73-way image classification set "abeilles-cap200" from GitHub (axelcarlier/abeilles-cap200); label vocabulary: Amegilla quadrifasciata, Andrena agilissima, Andrena bicolor, Andrena cineraria, Andrena clarkella, Andrena denticulata, Andrena flavipes, Andrena florea, Andrena fulva, Andrena gravida, Andrena haemorrhoa, Andrena hattorfiana, Andrena nigroaenea, Andrena nitida, Andrena nycthemera, Andrena thoracica, Andrena vaga, Andrena ventralis, Anthidiellum strigatum, Anthidium florentinum, Anthidium manicatum, Anthidium oblongatum, Anthidium septemspinosum, Anthophora bimaculata, Anthophora furcata, Anthophora plumipes, Apis mellifera, Apis mellifera iberiensis, Bombus argillaceus, Bombus bohemicus, Bombus campestris, Bombus hortorum, Bombus humilis, Bombus hypnorum, Bombus lapidarius, Bombus lucorum, Bombus muscorum, Bombus pascuorum, Bombus pratorum, Bombus ruderatus, Bombus rupestris, Bombus sylvarum, Bombus terrestris, Bombus terrestris lusitanicus, Bombus vestalis, Ceratina cucurbitina, Chelostoma florisomne, Colletes cunicularius, Colletes hederae, Dasypoda hirtipes, Halictus rubicundus, Halictus scabiosae, Halictus sexcinctus, Heriades truncorum, Hylaeus variegatus, Lithurgus chrysurus, Macropis europaea, Megachile centuncularis, Megachile ericetorum, Megachile sculpturalis, Melecta albifrons, Nomada goodeniana, Nomada lathburiana, Osmia aurulenta, Osmia bicolor, Osmia bicornis, Osmia caerulescens, Osmia cornuta, Rhodanthidium septemdentatum, Rhodanthidium sticticum, Sphecodes albilabris, Xylocopa valga, Xylocopa violacea.

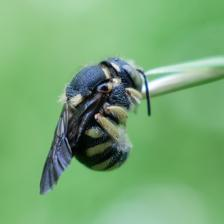
Label: Anthidiellum strigatum

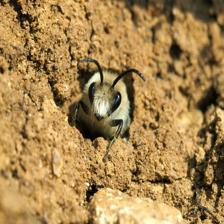
Label: Colletes cunicularius

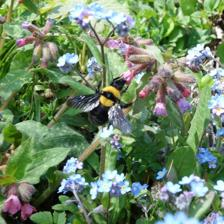
Label: Bombus argillaceus

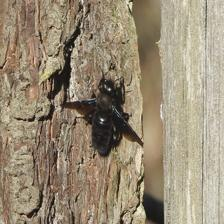
Label: Xylocopa valga

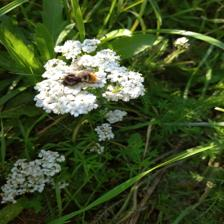
Label: Bombus rupestris

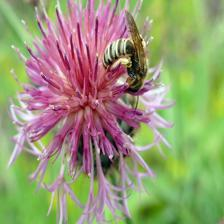
Label: Halictus scabiosae
